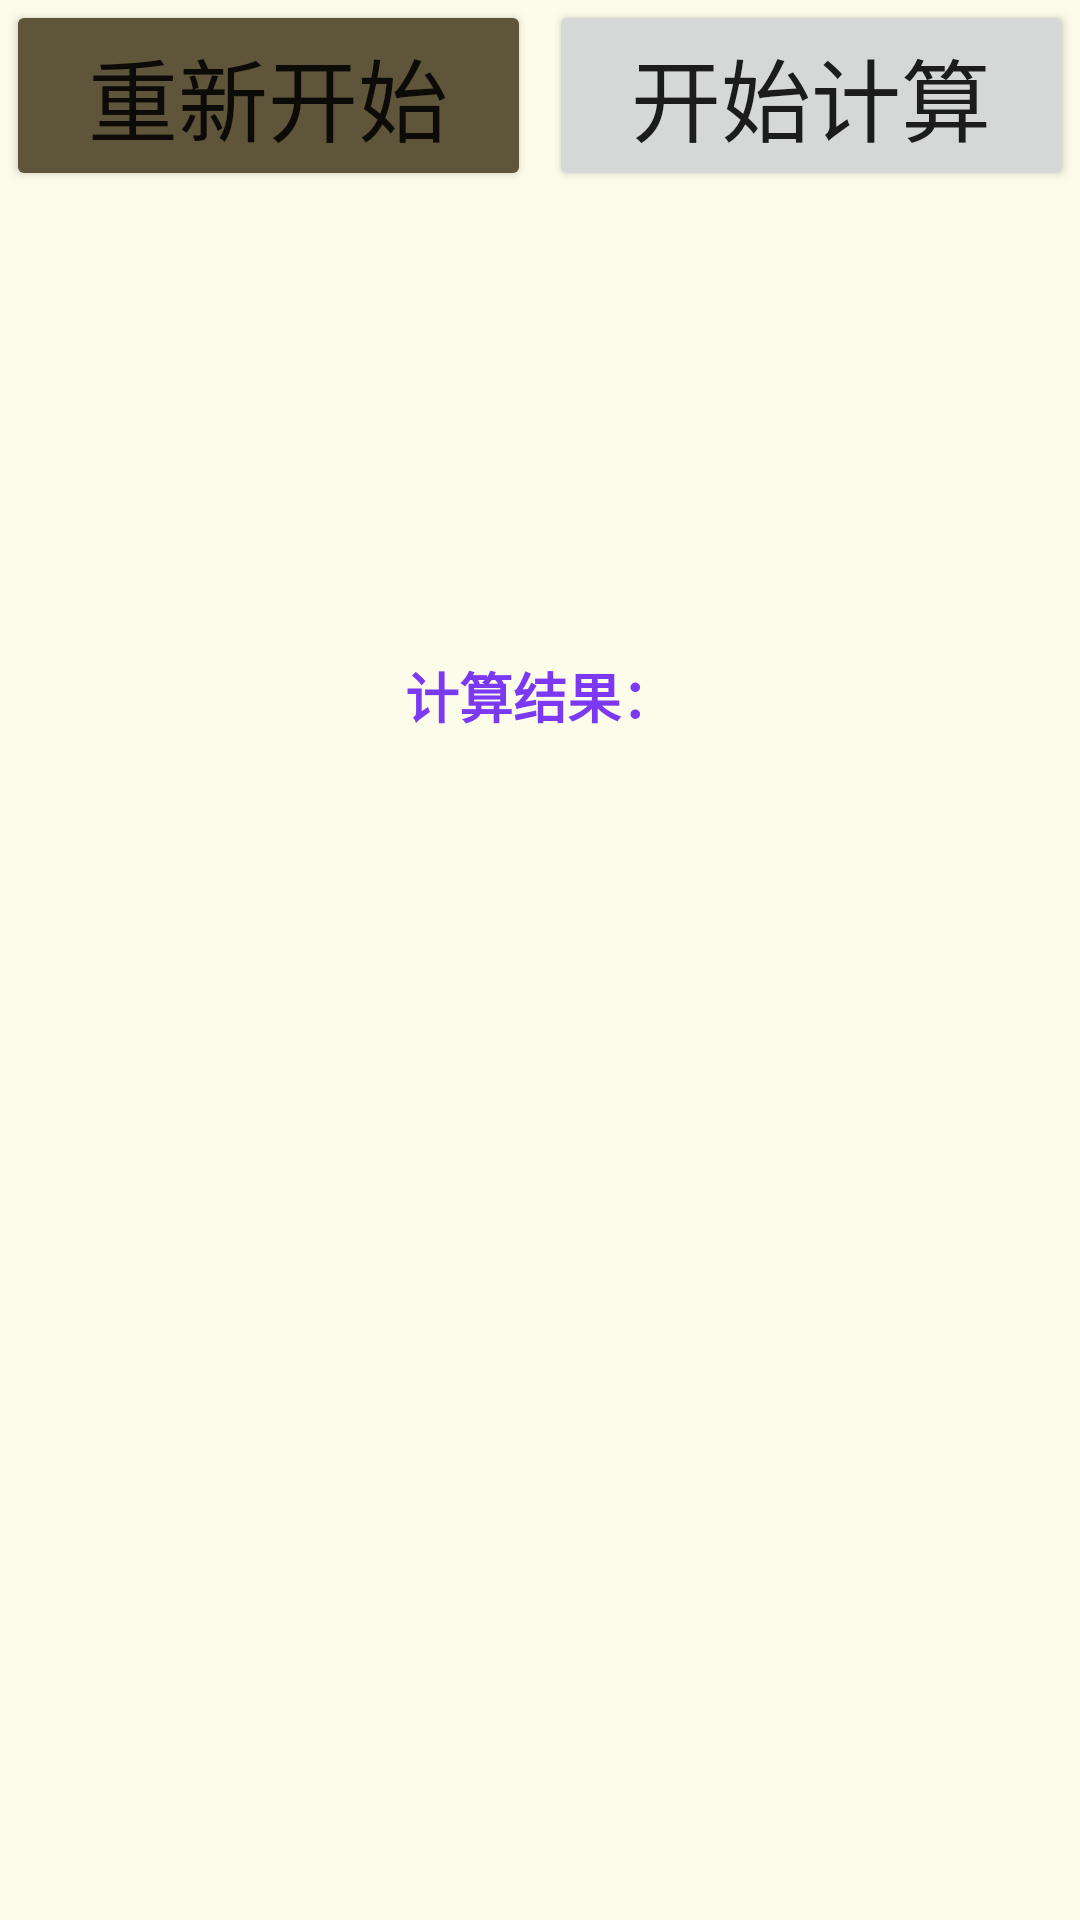

Write the Android layout XML for this screen, with the resource values it uses.
<!-- AndroidManifest.xml: application theme Theme.MyCal24 -->
<!-- res/layout/activity_main.xml -->
<?xml version="1.0" encoding="utf-8"?>
<LinearLayout xmlns:android="http://schemas.android.com/apk/res/android"
    xmlns:app="http://schemas.android.com/apk/res-auto"
    xmlns:tools="http://schemas.android.com/tools"
    android:layout_width="match_parent"
    android:layout_height="match_parent"
    tools:context=".MainActivity"
    android:background="#FDFCEA">

        <ScrollView
            android:layout_width="match_parent"
            android:layout_height="match_parent">
        <LinearLayout
            android:layout_height="match_parent"
            android:layout_width="match_parent"
            android:orientation="vertical">

            <LinearLayout
                android:layout_width="match_parent"
                android:layout_height="wrap_content"
                android:orientation="horizontal">

                <Button
                    android:id="@+id/btnClear"
                    android:layout_width="wrap_content"
                    android:layout_height="wrap_content"
                    android:layout_marginLeft="2dp"
                    android:layout_marginRight="3dp"
                    android:layout_weight="1"
                    android:text="重新开始"
                    android:textSize="30sp"
                    app:backgroundTint="#5F553A" />

                <Button
                    android:id="@+id/startCal"
                    android:layout_width="wrap_content"
                    android:layout_height="wrap_content"
                    android:layout_weight="1"
                    android:layout_marginLeft="3dp"
                    android:layout_marginRight="2dp"
                    android:textSize="30sp"
                    android:text="开始计算" />
            </LinearLayout>

            <androidx.recyclerview.widget.RecyclerView
                android:id="@+id/hitCards"
                android:layout_width="match_parent"
                android:layout_height="150dp"
                android:layout_marginLeft="-15dp" />

            <androidx.recyclerview.widget.RecyclerView
                android:id="@+id/allcards"
                android:layout_width="match_parent"
                android:layout_height="match_parent" />

            <TextView
                android:id="@+id/resultsLabel"
                android:layout_width="match_parent"
                android:layout_height="wrap_content"
                android:layout_margin="5dp"
                android:layout_gravity="center"
                android:gravity="center"
                android:textAllCaps="true"
                android:textColor="#7C39F4"
                android:textSize="18sp"
                android:textStyle="bold"
                android:text="计算结果：" />
            <TextView
                android:id="@+id/results"
                android:layout_width="match_parent"
                android:layout_height="wrap_content"
                android:layout_margin="5dp"
                android:layout_gravity="center"
                android:gravity="center"
                android:textAllCaps="true"
                android:textColor="#7C39F4"
                android:textSize="18sp"
                android:lineSpacingMultiplier="0.6"
                android:textStyle="bold"
                android:text="" />

        </LinearLayout>
        </ScrollView>
</LinearLayout>
<!-- resources referenced by this layout -->
<resources>
  <style name="Theme.MyCal24" parent="Theme.MaterialComponents.DayNight.DarkActionBar">
          
          <item name="colorPrimary">@color/purple_500</item>
          <item name="colorPrimaryVariant">@color/purple_700</item>
          <item name="colorOnPrimary">@color/white</item>
          
          <item name="colorSecondary">@color/teal_200</item>
          <item name="colorSecondaryVariant">@color/teal_700</item>
          <item name="colorOnSecondary">@color/black</item>
          
          <item name="android:statusBarColor" tools:targetApi="l">?attr/colorPrimaryVariant</item>
          
      </style>
  <!-- not gathered from this repository: default colours our renderer supplied (Android Studio template values) -->
  <color name="purple_500">#FF6200EE</color>
  <color name="purple_700">#FF3700B3</color>
  <color name="teal_200">#FF03DAC5</color>
  <color name="teal_700">#FF018786</color>
  <color name="black">#FF000000</color>
  <color name="white">#FFFFFFFF</color>
</resources>
